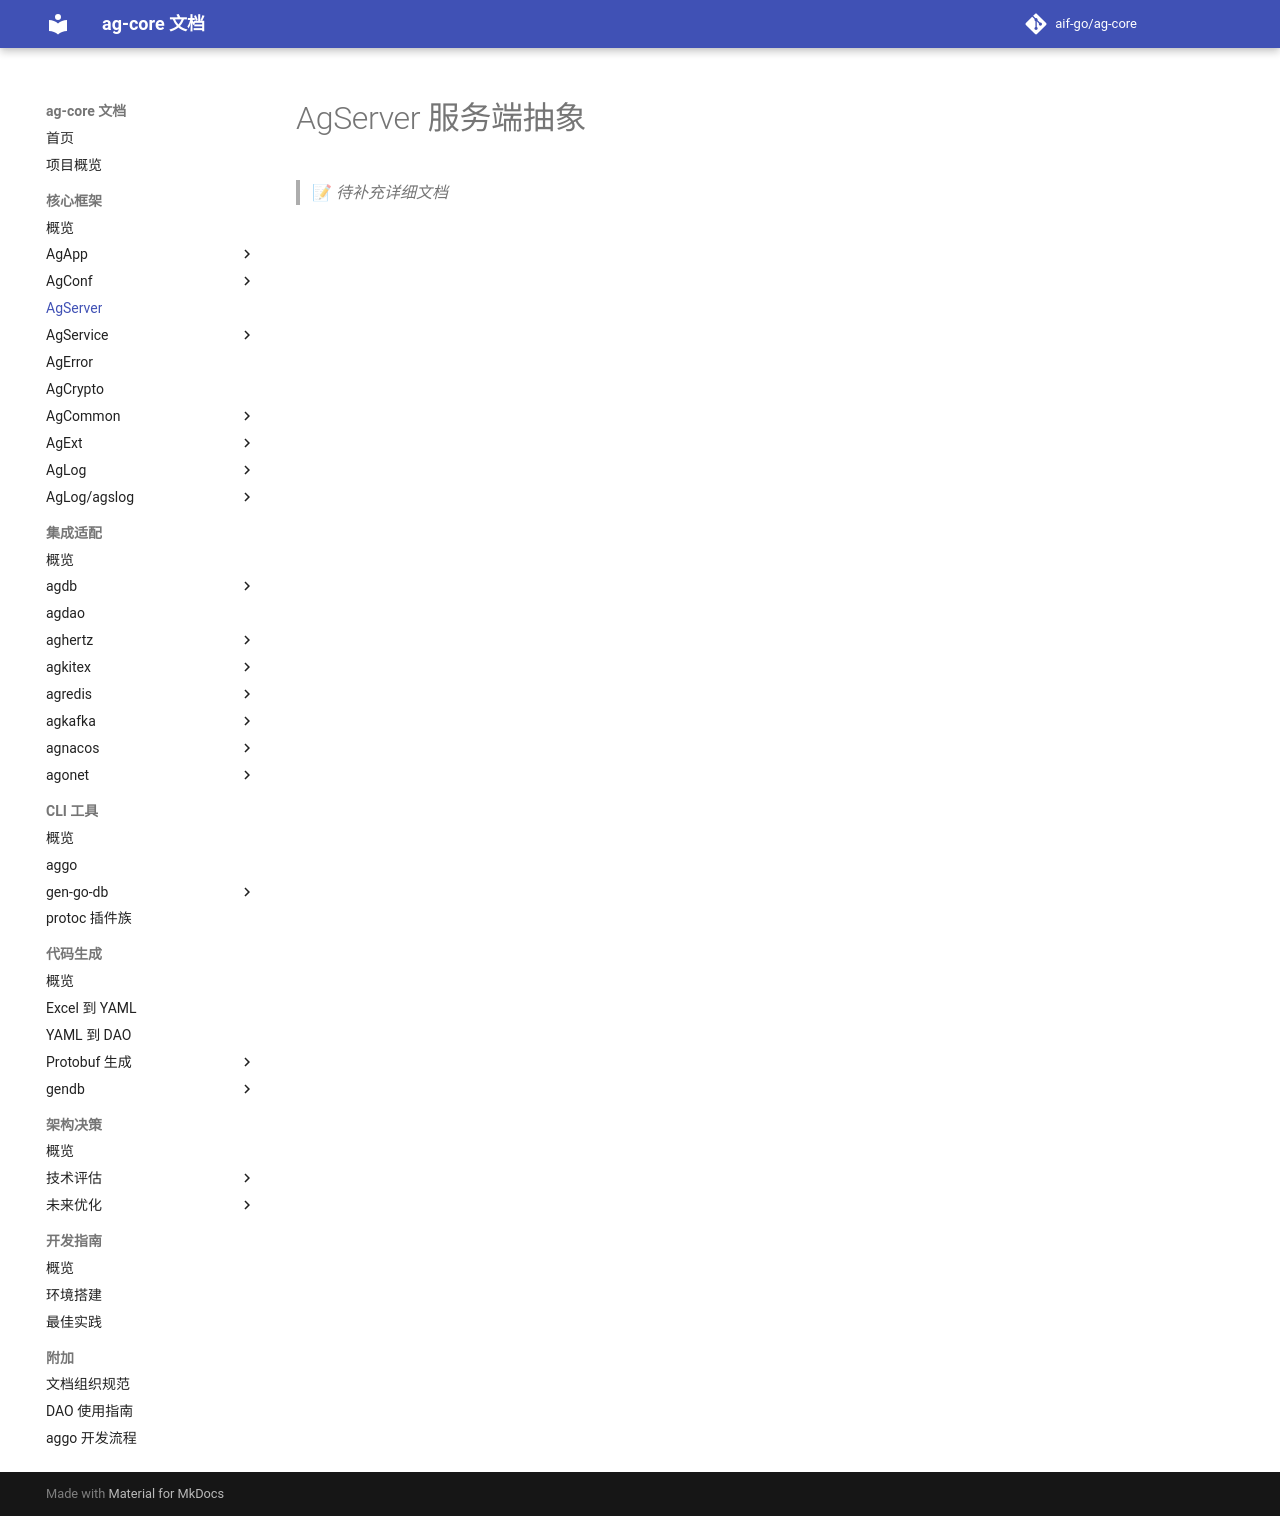

repository: aif-go/ag-core-docs · page: 核心框架/ag-server/00-AgServer/index.html · generator: mkdocs

---
tags:
  - ag-core
  - core-framework
  - placeholder
---

# AgServer 服务端抽象

> 📝 *待补充详细文档*
